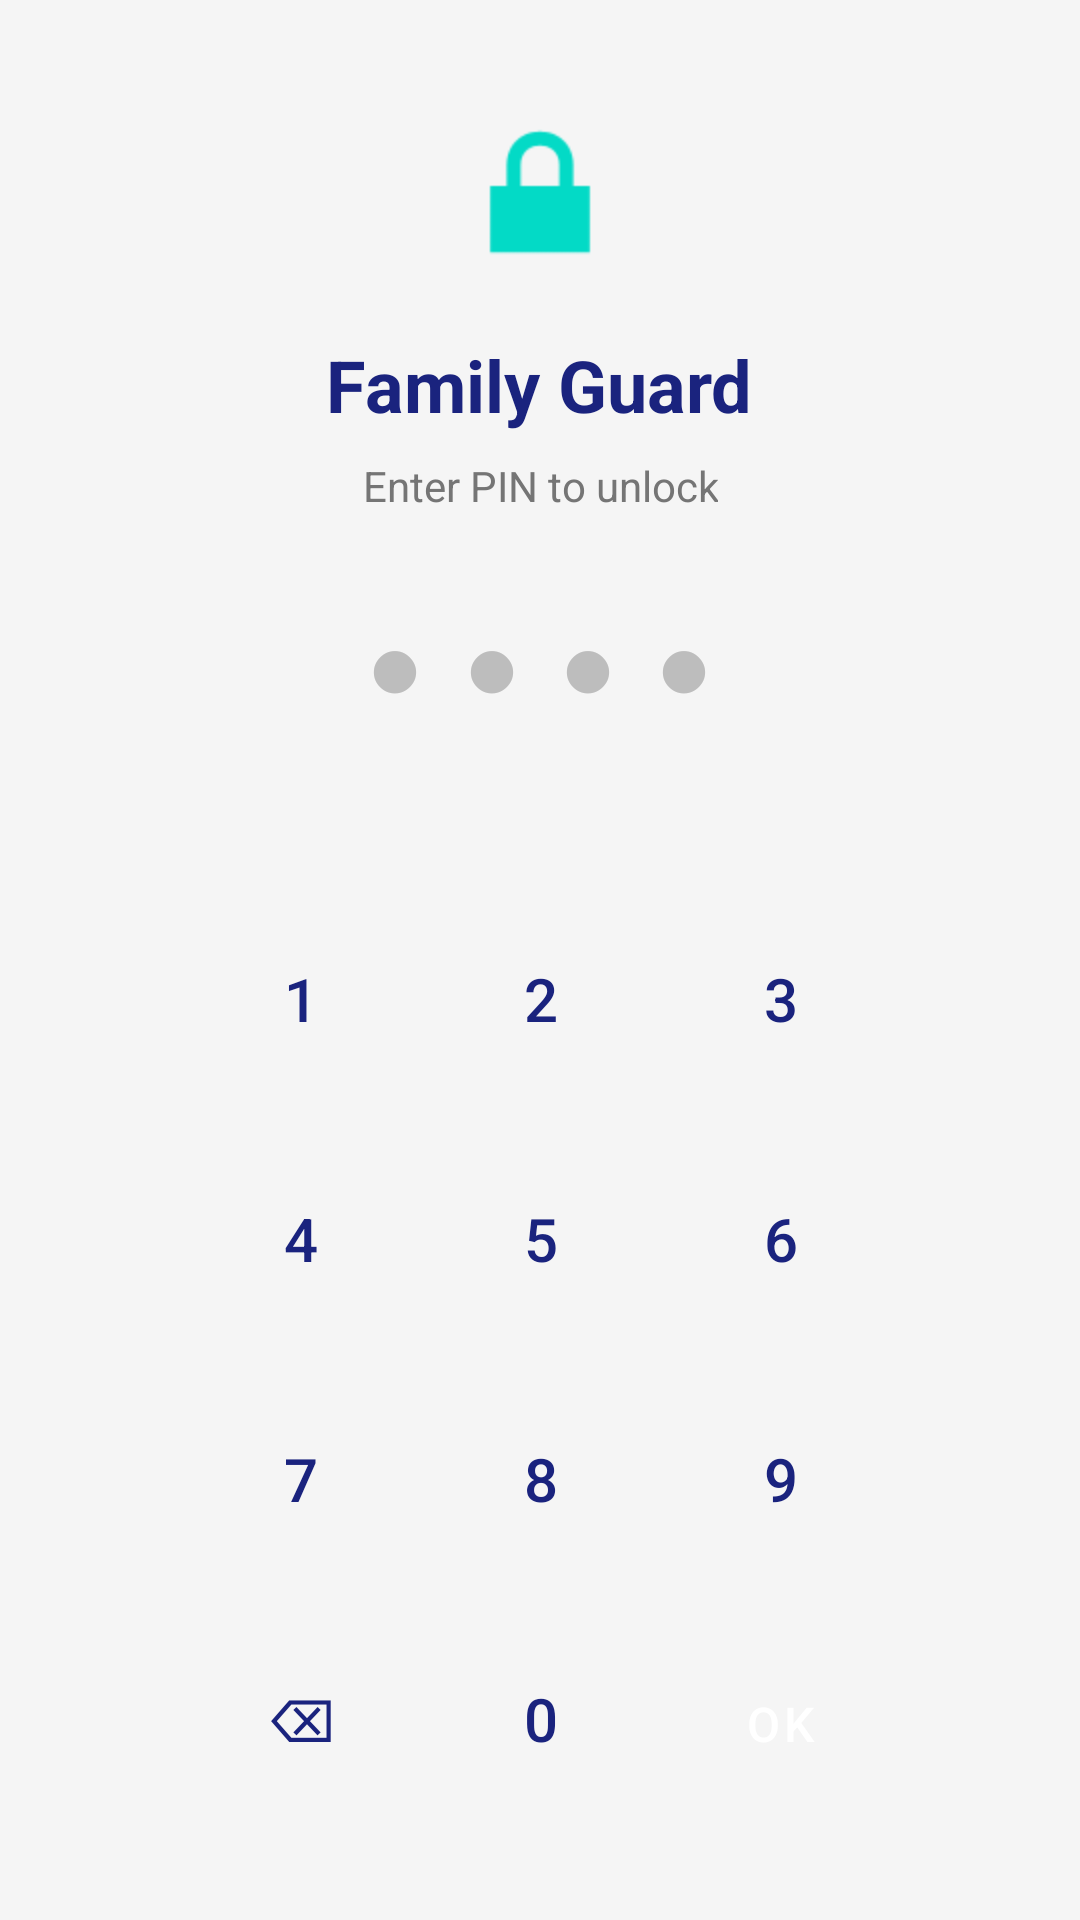

Android layout source for this screen:
<!-- AndroidManifest.xml: application theme Theme.MaterialComponents.Light.NoActionBar -->
<!-- res/layout/activity_pin.xml -->
<?xml version="1.0" encoding="utf-8"?>
<LinearLayout xmlns:android="http://schemas.android.com/apk/res/android"
    android:layout_width="match_parent"
    android:layout_height="match_parent"
    android:orientation="vertical"
    android:gravity="center"
    android:padding="32dp"
    android:background="#F5F5F5">

    <ImageView
        android:layout_width="64dp"
        android:layout_height="64dp"
        android:src="@android:drawable/ic_lock_lock"
        android:layout_marginBottom="16dp" />

    <TextView
        android:layout_width="wrap_content"
        android:layout_height="wrap_content"
        android:text="@string/app_name"
        android:textSize="24sp"
        android:textStyle="bold"
        android:textColor="#1A237E"
        android:layout_marginBottom="8dp" />

    <TextView
        android:layout_width="wrap_content"
        android:layout_height="wrap_content"
        android:text="Enter PIN to unlock"
        android:textSize="14sp"
        android:textColor="#757575"
        android:gravity="center"
        android:layout_marginBottom="28dp" />

    
    <TextView
        android:id="@+id/tvPinDots"
        android:layout_width="wrap_content"
        android:layout_height="wrap_content"
        android:text="●●●●"
        android:textSize="32sp"
        android:letterSpacing="0.4"
        android:textColor="#BDBDBD"
        android:layout_marginBottom="8dp" />

    <TextView
        android:id="@+id/tvError"
        android:layout_width="wrap_content"
        android:layout_height="wrap_content"
        android:text=""
        android:textColor="#D32F2F"
        android:textSize="13sp"
        android:gravity="center"
        android:layout_marginBottom="24dp" />

    
    <GridLayout
        android:layout_width="240dp"
        android:layout_height="wrap_content"
        android:columnCount="3"
        android:rowCount="4"
        android:layout_marginBottom="16dp">

        <Button android:id="@+id/btn1"  style="@style/PinButton" android:text="1" />
        <Button android:id="@+id/btn2"  style="@style/PinButton" android:text="2" />
        <Button android:id="@+id/btn3"  style="@style/PinButton" android:text="3" />
        <Button android:id="@+id/btn4"  style="@style/PinButton" android:text="4" />
        <Button android:id="@+id/btn5"  style="@style/PinButton" android:text="5" />
        <Button android:id="@+id/btn6"  style="@style/PinButton" android:text="6" />
        <Button android:id="@+id/btn7"  style="@style/PinButton" android:text="7" />
        <Button android:id="@+id/btn8"  style="@style/PinButton" android:text="8" />
        <Button android:id="@+id/btn9"  style="@style/PinButton" android:text="9" />
        <Button android:id="@+id/btnClear" style="@style/PinButton" android:text="⌫" />
        <Button android:id="@+id/btn0"  style="@style/PinButton" android:text="0" />
        <Button android:id="@+id/btnOk" style="@style/PinButtonOk" android:text="OK" />

    </GridLayout>

    <ProgressBar
        android:id="@+id/progressBar"
        android:layout_width="wrap_content"
        android:layout_height="wrap_content"
        android:visibility="gone" />

</LinearLayout>
<!-- resources referenced by this layout -->
<resources>
  <string name="app_name">Family Guard</string>
  <style name="PinButton" parent="Widget.MaterialComponents.Button.OutlinedButton">
          <item name="android:layout_width">72dp</item>
          <item name="android:layout_height">72dp</item>
          <item name="android:layout_margin">4dp</item>
          <item name="android:textSize">20sp</item>
          <item name="android:textColor">#1A237E</item>
          <item name="strokeColor">#C5CAE9</item>
          <item name="backgroundTint">#FFFFFF</item>
          <item name="cornerRadius">36dp</item>
      </style>
  <style name="PinButtonOk" parent="Widget.MaterialComponents.Button">
          <item name="android:layout_width">72dp</item>
          <item name="android:layout_height">72dp</item>
          <item name="android:layout_margin">4dp</item>
          <item name="android:textSize">16sp</item>
          <item name="android:textColor">#FFFFFF</item>
          <item name="backgroundTint">#1A237E</item>
          <item name="cornerRadius">36dp</item>
      </style>
</resources>
